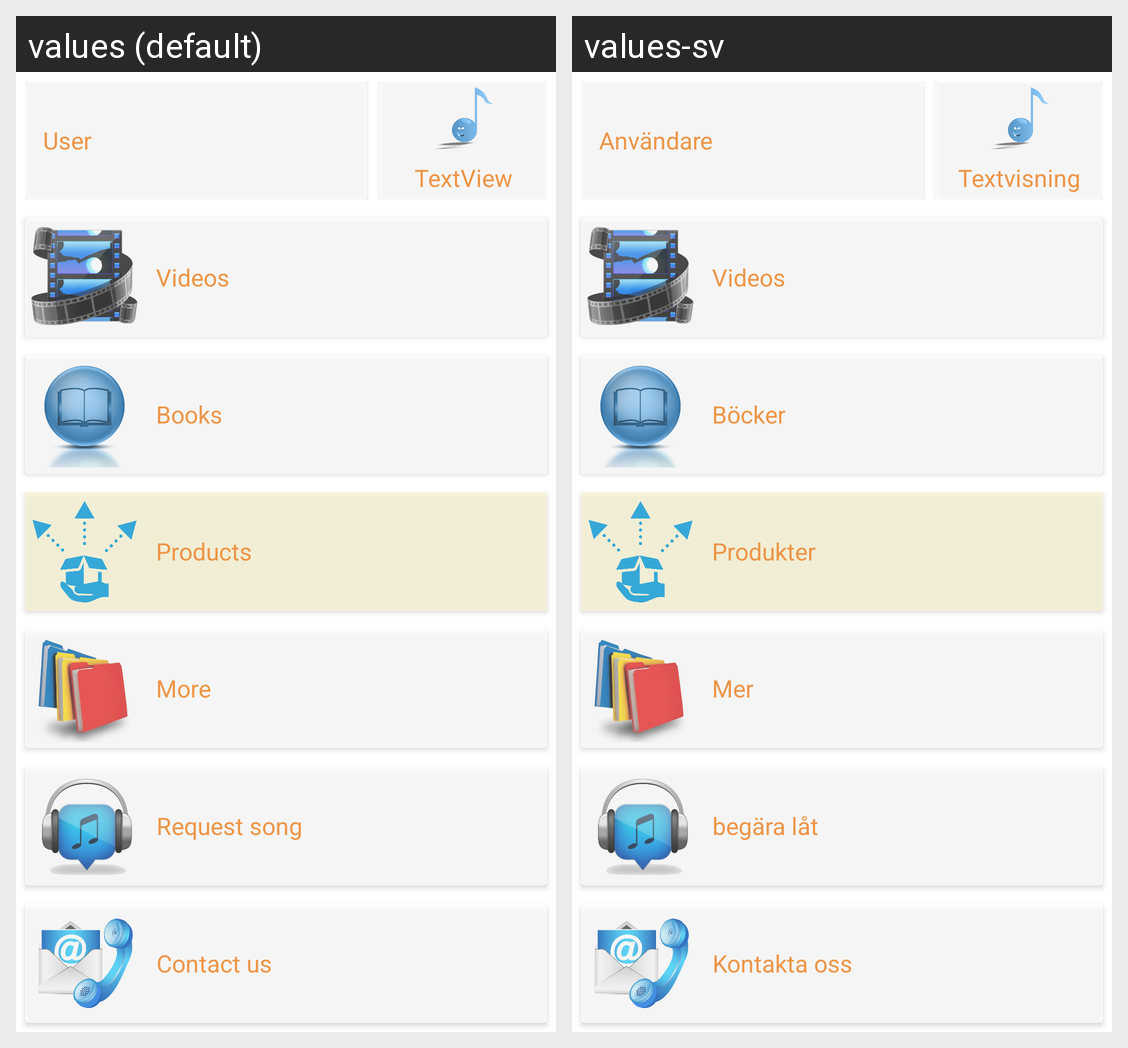

Here is an Android app screen in its default locale and in the app's own translations. Write out the translated-string differences for the strings that appear on this screen.
Android screen res/layout/fragment_main.xml rendered under 2 locales, left to right: values (default), values-sv. Device: Nexus 5 (rendered at 1080×1920; each locale shown at half size, 540×960, under a caption strip naming it); theme FullscreenTheme.
Strings drawn on this screen, with the default value and each locale's value (text and hints the layout hard-codes, and strings that could not be matched under every locale, appear in the picture but are not listed):

user
  values: User
  values-sv: Användare

textview
  values: TextView
  values-sv: Textvisning

videos
  values: Videos
  values-sv: Videos

books
  values: Books
  values-sv: Böcker

products
  values: Products
  values-sv: Produkter

more
  values: More
  values-sv: Mer

request_song
  values: Request song
  values-sv: begära låt

contact_us
  values: Contact us
  values-sv: Kontakta oss
